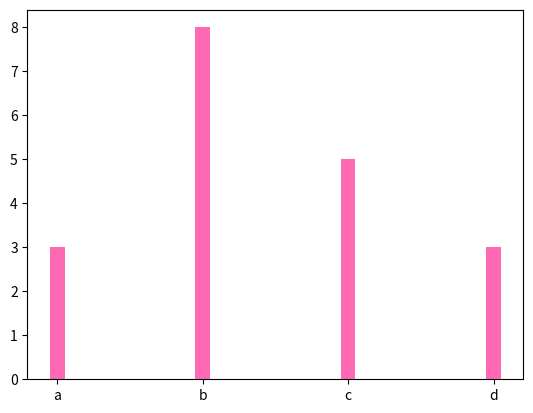

This chart was generated by the following Python code:
import numpy as np
import matplotlib.pyplot as plt
x = np.array(["a","b","c","d"])
y = np.array([3,8,5,3])

# plt.barh(x,y,)
plt.bar(x,y,color ="hotpink",width=0.1)
plt.show()

#bargraph
#barh -horzontal